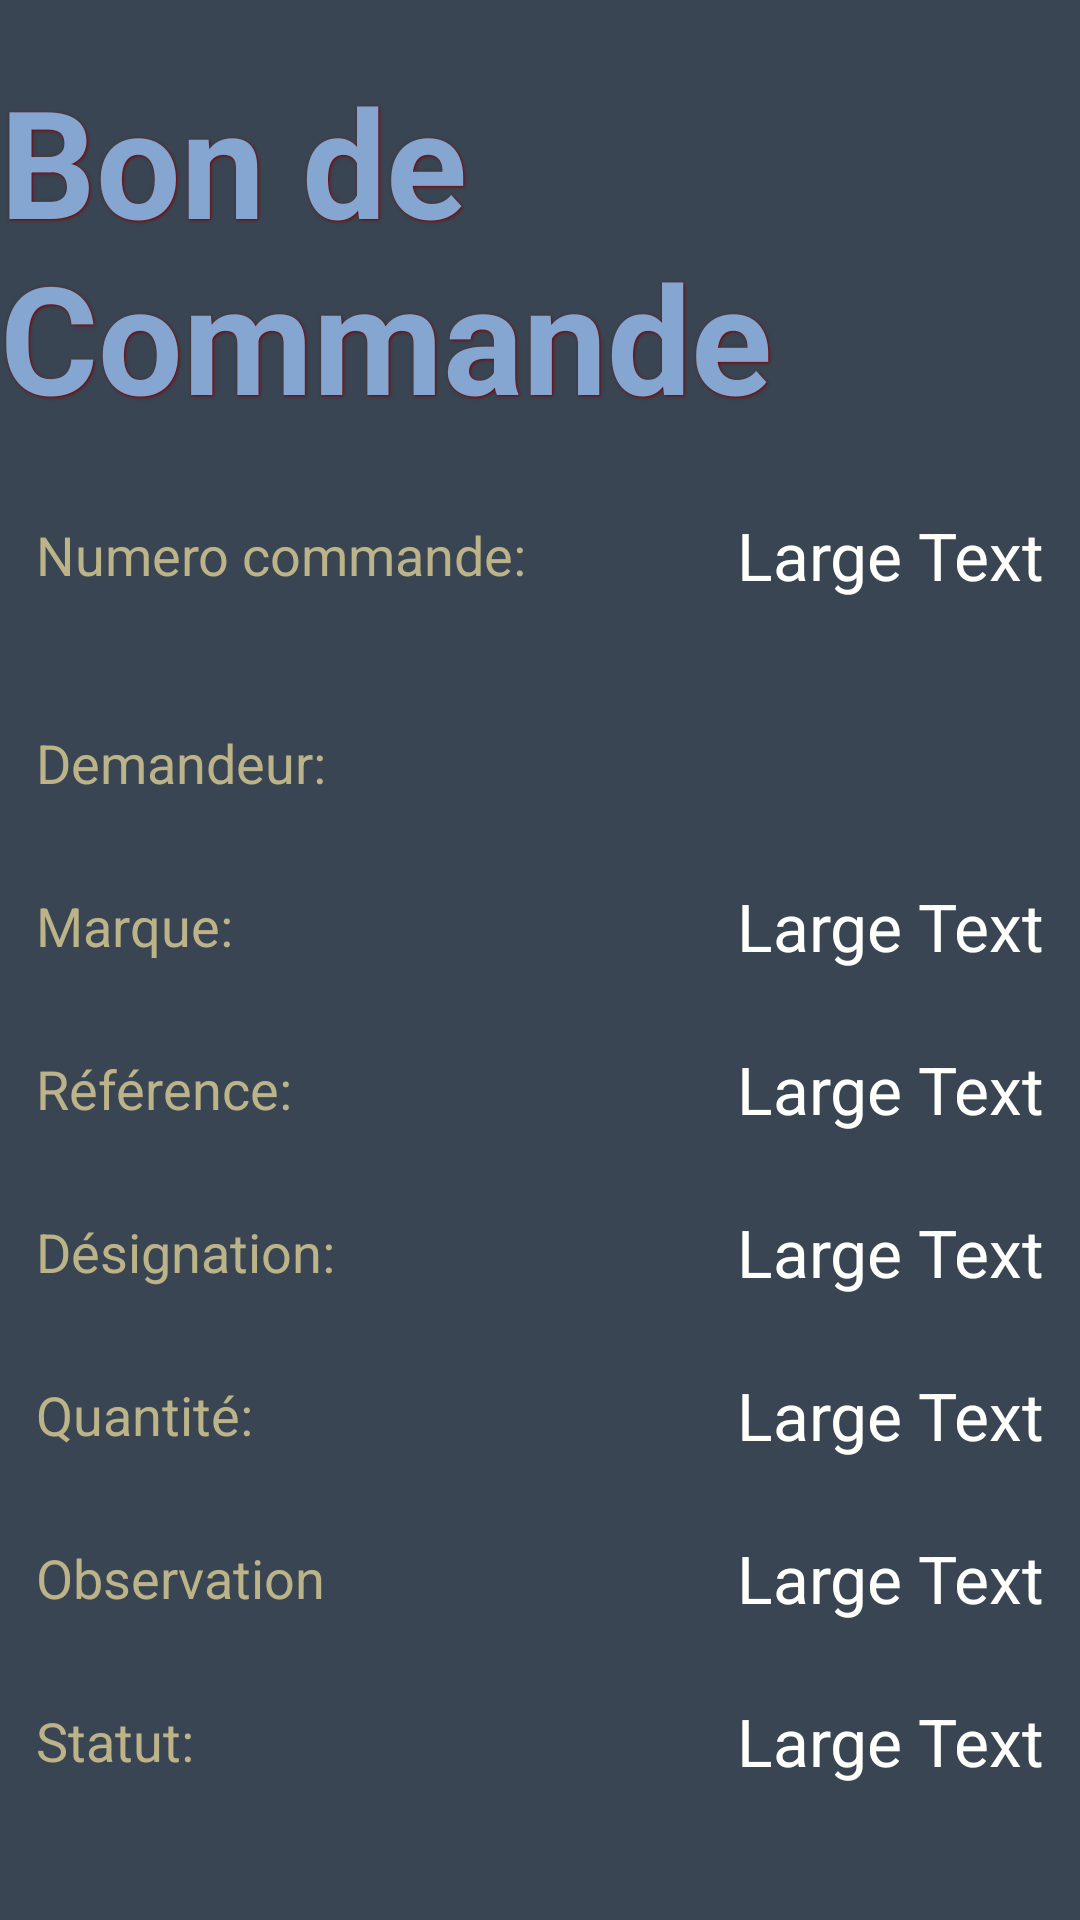

Android layout source for this screen:
<!-- AndroidManifest.xml: application theme AppTheme -->
<!-- res/layout/activity_commande.xml -->
<?xml version="1.0" encoding="utf-8"?>

<LinearLayout xmlns:android="http://schemas.android.com/apk/res/android"
    android:layout_width="match_parent"
    android:layout_height="match_parent"
    android:background="@color/fragment_bg"
    android:orientation="vertical" >

    <TextView
        android:id="@+id/affaireTV"
        android:layout_width="wrap_content"
        android:layout_height="wrap_content"
        android:layout_gravity="center_horizontal"
        android:layout_marginTop="20dp"
        android:shadowColor="@color/text_shadow"
        android:shadowDx="1"
        android:shadowDy="1"
        android:shadowRadius="2"
        android:text="Bon de Commande"
        android:textAppearance="?android:attr/textAppearanceLarge"
        android:textColor="@color/lightblue_text"
        android:textSize="50dp"
        android:textStyle="bold" />

    <TableLayout
        android:layout_width="641dp"
        android:layout_height="match_parent"
        android:layout_gravity="center" >

        <TableRow
            android:id="@+id/tableRow5"
            android:layout_width="wrap_content"
            android:layout_height="wrap_content"
            android:layout_marginTop="25dp"
            android:gravity="center" >

            <TextView
                android:id="@+id/textView10"
                android:layout_width="wrap_content"
                android:layout_height="wrap_content"
                android:text="Numero commande:"
                android:textAppearance="?android:attr/textAppearanceMedium"
                android:textColor="@color/golden_text" />

            <TextView
                android:id="@+id/numTV"
                android:layout_width="wrap_content"
                android:layout_height="wrap_content"
                android:layout_marginLeft="70dp"
                android:text="Large Text"
                android:textAppearance="?android:attr/textAppearanceLarge"
                android:textColor="@color/dimwhite_text" />
        </TableRow>

         <TableRow
             android:id="@+id/tableRow6"
             android:layout_width="wrap_content"
             android:layout_height="wrap_content"
             android:layout_marginTop="40dp"
             android:gravity="center" >

            <TextView
                android:id="@+id/TextView10"
                android:layout_width="wrap_content"
                android:layout_height="wrap_content"
                android:text="Demandeur:"
                android:textAppearance="?android:attr/textAppearanceMedium"
                android:textColor="@color/golden_text" />

            <TextView
                android:id="@+id/demandeurTV"
                android:layout_width="wrap_content"
                android:layout_height="wrap_content"
                android:layout_marginLeft="70dp"
                android:text=""
                android:textAppearance="?android:attr/textAppearanceLarge"
                android:textColor="@color/dimwhite_text" />

        </TableRow>

        <TableRow
            android:id="@+id/tableRow1"
            android:layout_width="wrap_content"
            android:layout_height="wrap_content"
            android:layout_marginTop="25dp"
            android:gravity="center" >

            <TextView
                android:id="@+id/TextView01"
                android:layout_width="wrap_content"
                android:layout_height="wrap_content"
                android:text="Marque:"
                android:textAppearance="?android:attr/textAppearanceMedium"
                android:textColor="@color/golden_text" />

            <TextView
                android:id="@+id/marqueTV"
                android:layout_width="wrap_content"
                android:layout_height="wrap_content"
                android:layout_marginLeft="70dp"
                android:text="Large Text"
                android:textAppearance="?android:attr/textAppearanceLarge"
                android:textColor="@color/dimwhite_text" />

        </TableRow>

        <TableRow
            android:id="@+id/tableRow2"
            android:layout_width="wrap_content"
            android:layout_height="wrap_content"
            android:layout_marginTop="25dp"
            android:gravity="center" >

            <TextView
                android:id="@+id/textView4"
                android:layout_width="wrap_content"
                android:layout_height="wrap_content"
                android:paddingRight="20dp"
                android:text="Référence:"
                android:textAppearance="?android:attr/textAppearanceMedium"
                android:textColor="@color/golden_text" />

            <TextView
                android:id="@+id/refTV"
                android:layout_width="wrap_content"
                android:layout_height="wrap_content"
                android:layout_marginLeft="70dp"
                android:text="Large Text"
                android:textAppearance="?android:attr/textAppearanceLarge"
                android:textColor="@color/dimwhite_text" />
        </TableRow>

        <TableRow
            android:id="@+id/tableRow3"
            android:layout_width="wrap_content"
            android:layout_height="wrap_content"
            android:layout_marginTop="25dp"
            android:gravity="center" >

            <TextView
                android:id="@+id/textView6"
                android:layout_width="wrap_content"
                android:layout_height="wrap_content"
                android:text="Désignation:"
                android:textAppearance="?android:attr/textAppearanceMedium"
                android:textColor="@color/golden_text" />

            <TextView
                android:id="@+id/designationTV"
                android:layout_width="wrap_content"
                android:layout_height="wrap_content"
                android:layout_marginLeft="70dp"
                android:text="Large Text"
                android:textAppearance="?android:attr/textAppearanceLarge"
                android:textColor="@color/dimwhite_text" />
        </TableRow>

        <TableRow
            android:id="@+id/tableRow4"
            android:layout_width="wrap_content"
            android:layout_height="wrap_content"
            android:layout_marginTop="25dp"
            android:gravity="center" >

            <TextView
                android:id="@+id/textView8"
                android:layout_width="wrap_content"
                android:layout_height="wrap_content"
                android:text="Quantité:"
                android:textAppearance="?android:attr/textAppearanceMedium"
                android:textColor="@color/golden_text" />

            <TextView
                android:id="@+id/qtyTV"
                android:layout_width="wrap_content"
                android:layout_height="wrap_content"
                android:layout_marginLeft="70dp"
                android:text="Large Text"
                android:textAppearance="?android:attr/textAppearanceLarge"
                android:textColor="@color/dimwhite_text" />
        </TableRow>

        <TableRow
            android:id="@+id/tableRow9"
            android:layout_width="wrap_content"
            android:layout_height="wrap_content"
            android:layout_marginTop="25dp"
            android:gravity="center" >

            <TextView
                android:id="@+id/textView12"
                android:layout_width="wrap_content"
                android:layout_height="wrap_content"
                android:text="Observation"
                android:textAppearance="?android:attr/textAppearanceMedium"
                android:textColor="@color/golden_text" />

            <TextView
                android:id="@+id/observationTV"
                android:layout_width="wrap_content"
                android:layout_height="wrap_content"
                android:layout_marginLeft="70dp"
                android:text="Large Text"
                android:textAppearance="?android:attr/textAppearanceLarge"
                android:textColor="@color/dimwhite_text" />
        </TableRow>

        <TableRow
            android:id="@+id/tableRow7"
            android:layout_width="wrap_content"
            android:layout_height="wrap_content"
            android:layout_marginTop="25dp"
            android:gravity="center" >

            <TextView
                android:id="@+id/textView11"
                android:layout_width="wrap_content"
                android:layout_height="wrap_content"
                android:text="Statut:"
                android:textAppearance="?android:attr/textAppearanceMedium"
                android:textColor="@color/golden_text" />

            <TextView
                android:id="@+id/statutTV"
                android:layout_width="wrap_content"
                android:layout_height="wrap_content"
                android:layout_marginLeft="70dp"
                android:text="Large Text"
                android:textAppearance="?android:attr/textAppearanceLarge"
                android:textColor="@color/dimwhite_text" />
        </TableRow>

        <TableRow
            android:id="@+id/tableRow8"
            android:layout_width="wrap_content"
            android:layout_height="wrap_content"
            android:layout_marginTop="75dp"
            android:gravity="center" >

            <Button
                android:id="@+id/accepterbtn"
                android:layout_width="150dp"
                android:layout_height="40dp"
                android:layout_marginRight="10dp"
                android:background="@drawable/buttonstyle"
                android:text="Accepter"
                android:textColor="@color/lightblue_text"
                android:textSize="20sp"
                android:textStyle="bold" />

            <Button
                android:id="@+id/retourbtn"
                android:layout_width="150dp"
                android:layout_height="40dp"
                android:layout_marginLeft="10dp"
                android:background="@drawable/buttonstyle"
                android:visibility="invisible"
                android:text="Retour"
                android:textColor="@color/lightblue_text"
                android:textSize="20sp"
                android:textStyle="bold" />

            <Button
                android:id="@+id/refuserbtn"
                android:layout_width="150dp"
                android:layout_height="40dp"
                android:layout_marginLeft="10dp"
                android:background="@drawable/buttonstyle"
                android:text="Refuser"
                android:textColor="@color/lightblue_text"
                android:textSize="20sp"
                android:textStyle="bold" />

        </TableRow>

    </TableLayout>

</LinearLayout>
<!-- resources referenced by this layout -->
<resources>
  <color name="dimwhite_text">#FFFFFC</color>
  <color name="fragment_bg">#394552</color>
  <color name="golden_text">#BDB388</color>
  <color name="lightblue_text">#85A6D1</color>
  <color name="text_shadow">#7F0000</color>
  <!-- drawable buttonstyle (drawable-xxhdpi) -->
  <?xml version="1.0" encoding="utf-8"?>
  
  <shape xmlns:android="http://schemas.android.com/apk/res/android" android:shape="rectangle">
    <gradient
      android:startColor="#27374C"
      android:centerColor="#3B4F69"
      android:endColor="#27374C"
      android:angle="270" />
    <corners android:radius="5dp" />
    <stroke android:width="3px" android:color="#2A3A50" />
  </shape>
  <style name="AppTheme" parent="AppBaseTheme">
          <item name="android:titleTextStyle">@style/MyTextAppearance</item>
      </style>
  <style name="AppBaseTheme" parent="android:Theme.Light">
          <item name="android:titleTextStyle">@style/MyTextAppearance</item>
      </style>
  <style name="MyTextAppearance" parent="android:TextAppearance.Holo.Widget.ActionBar.Title">
     		 <item name="android:textColor">#ffffff</item>
  	</style>
</resources>
